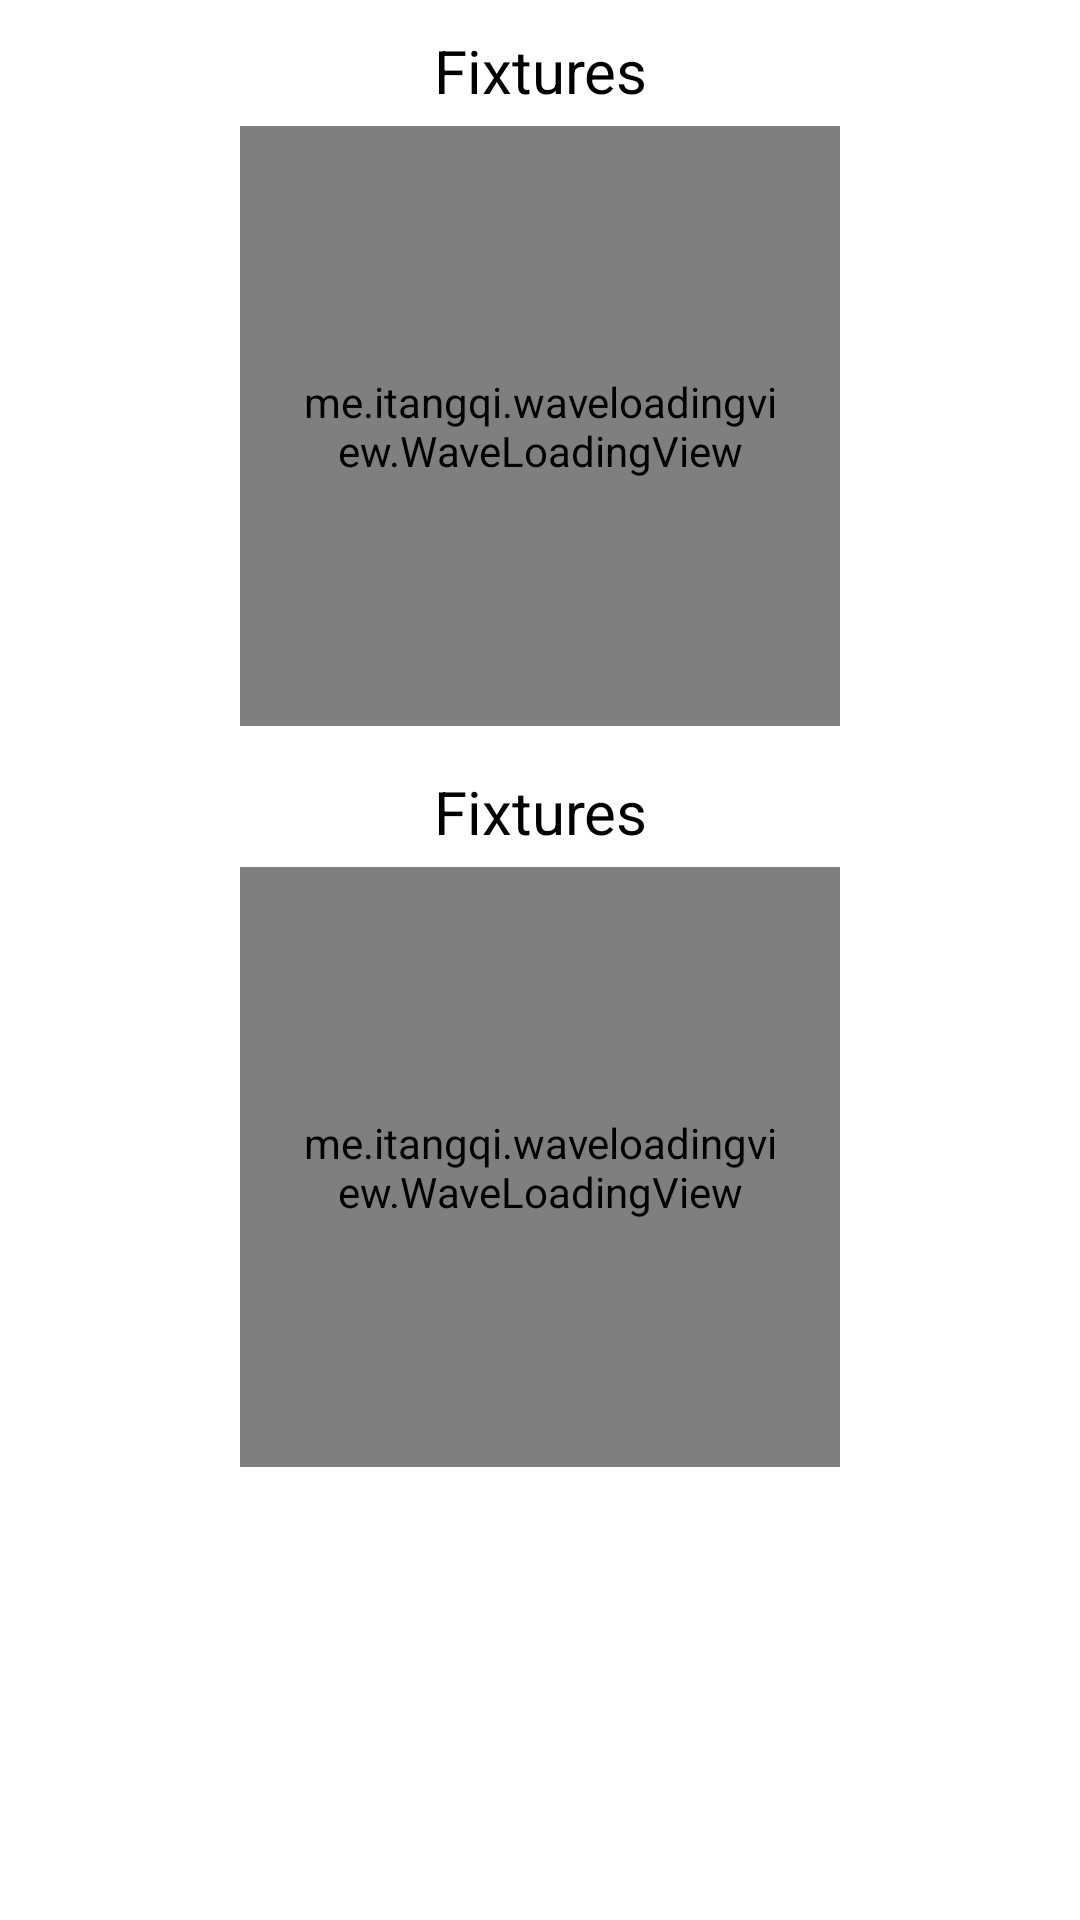

This screen was rendered from an Android layout file. Write that file and the resources it references.
<!-- AndroidManifest.xml: application theme AppTheme -->
<!-- res/layout/fragment_process.xml -->
<?xml version="1.0" encoding="utf-8"?>
<LinearLayout xmlns:android="http://schemas.android.com/apk/res/android"
    xmlns:app="http://schemas.android.com/apk/res-auto"
    android:orientation="vertical"
    android:layout_width="match_parent"
    android:layout_height="match_parent"
    android:background="#ffffff" >

    <LinearLayout
        android:orientation="vertical"
        android:layout_width="match_parent"
        android:layout_height="match_parent"
        android:layout_alignParentTop="true"
        android:layout_centerHorizontal="true"
        android:layout_marginTop="10dp" >


        
        <TextView
            android:id="@+id/label1"
            android:layout_width="fill_parent"
            android:layout_height="wrap_content"
            android:textSize="20dp"
            android:textColor="#000000"
            android:gravity="center"
            android:text="Fixtures" />

        <me.itangqi.waveloadingview.WaveLoadingView
            android:id="@+id/waveLoadingView1"
            android:layout_width="200dp"
            android:layout_height="200dp"
            app:wlv_borderColor="@color/primary"
            app:wlv_borderWidth="3dp"
            app:wlv_progressValue="10"
            app:wlv_shapeType="circle"

            app:wlv_titleCenter="Center Title"
            app:wlv_titleCenterColor="@color/colorPrimaryText"
            app:wlv_titleCenterSize="24sp"

            app:wlv_waveAmplitude="40"
            app:wlv_waveColor="@color/primary"
            android:padding="20dp"
            android:layout_marginBottom="15dp"
            android:layout_marginTop="5dp"
            android:layout_gravity="center" />


        
        <TextView
            android:id="@+id/label2"
            android:layout_width="fill_parent"
            android:layout_height="wrap_content"
            android:textSize="20dp"
            android:textColor="#000000"
            android:gravity="center"
            android:text="Fixtures" />

        <me.itangqi.waveloadingview.WaveLoadingView
            android:id="@+id/waveLoadingView2"
            android:layout_width="200dp"
            android:layout_height="200dp"
            app:wlv_borderColor="@color/accent"
            app:wlv_borderWidth="3dp"
            app:wlv_progressValue="40"
            app:wlv_shapeType="circle"

            app:wlv_titleCenter="Center Title"
            app:wlv_titleCenterColor="@color/colorPrimaryText"
            app:wlv_titleCenterSize="24sp"

            app:wlv_waveAmplitude="40"
            app:wlv_waveColor="@color/accent"
            android:padding="20dp"
            android:layout_marginBottom="15dp"
            android:layout_marginTop="5dp"
            android:layout_gravity="center" />

    </LinearLayout>


</LinearLayout>
<!-- resources referenced by this layout -->
<resources>
  <color name="accent">#4CAF50</color>
  <color name="colorPrimaryText">#000000</color>
  <color name="primary">#FF9800</color>
  <style name="AppTheme" parent="Theme.AppCompat.NoActionBar">
          
  
  
  
          <item name="android:datePickerDialogTheme">@style/MyDatePickerDialogTheme</item>
          <item name="android:spinnerItemStyle">@style/mySpinnerItemStyle</item>
          <item name="android:spinnerDropDownItemStyle">@style/mySpinnerDropDownItemStyle</item>
  
          
  
  
  
          
  
  
      </style>
  <style name="MyDatePickerDialogTheme" parent="android:Theme.Material.Light.Dialog">
          <item name="android:datePickerStyle">@style/MyDatePickerStyle</item>
      </style>
  <style name="mySpinnerItemStyle">
          <item name="android:gravity">center</item>
          <item name="android:textAlignment">center</item>
          <item name="android:textSize">16dp</item>
          <item name="android:textColor">@color/text</item>
      </style>
  <style name="mySpinnerDropDownItemStyle">
          <item name="android:gravity">center</item>
          <item name="android:textAlignment">center</item>
          <item name="android:textSize">16dp</item>
          <item name="android:textColor">@color/text</item>
          <item name="android:background">@color/accent</item>
      </style>
  <style name="MyDatePickerStyle" parent="@android:style/Widget.Material.Light.DatePicker">
          <item name="android:headerBackground">@color/accent</item>
      </style>
  <color name="text">#ffffff</color>
</resources>
